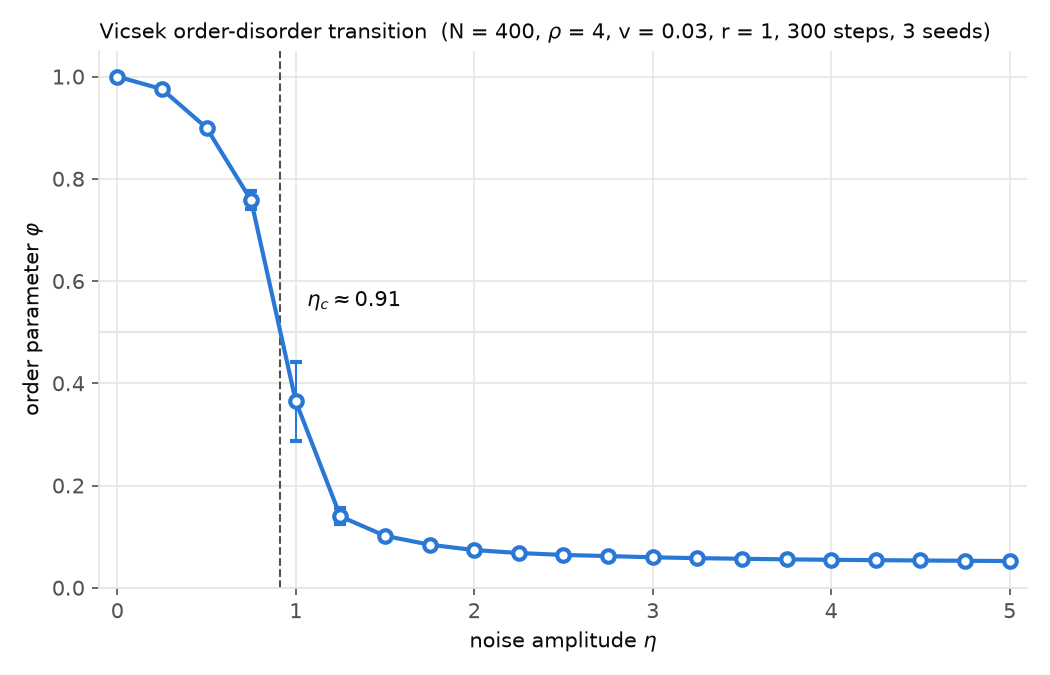

Source data for this figure (header and first rows):
N, eta, phi_mean, phi_std_over_seeds, phi_seed0, phi_seed1, phi_seed2
400, 0.00, 1, 0.0000, 1, 1, 1
400, 0.25, 0.9755, 0.0015, 0.9771, 0.9741, 0.9752
400, 0.50, 0.8997, 0.0060, 0.9065, 0.8977, 0.8949
400, 0.75, 0.7579, 0.0174, 0.7777, 0.7507, 0.7452
400, 1.00, 0.3648, 0.0771, 0.4082, 0.4105, 0.2758
400, 1.25, 0.1396, 0.0159, 0.1400, 0.1235, 0.1552
400, 1.50, 0.1016, 0.0013, 0.1002, 0.1029, 0.1016
400, 1.75, 0.0842, 0.0007, 0.0835, 0.0842, 0.0849
400, 2.00, 0.0737, 0.0005, 0.0742, 0.0736, 0.0733
400, 2.25, 0.0680, 0.0013, 0.0679, 0.0693, 0.0667
400, 2.50, 0.0641, 0.0015, 0.0644, 0.0655, 0.0625
400, 2.75, 0.0620, 0.0013, 0.0621, 0.0632, 0.0606
400, 3.00, 0.0596, 0.0015, 0.0590, 0.0613, 0.0584
400, 3.25, 0.0579, 0.0015, 0.0572, 0.0596, 0.0569
400, 3.50, 0.0567, 0.0017, 0.0557, 0.0587, 0.0558
400, 3.75, 0.0555, 0.0019, 0.0542, 0.0577, 0.0547
400, 4.00, 0.0547, 0.0017, 0.0533, 0.0566, 0.0542
400, 4.25, 0.0540, 0.0018, 0.0524, 0.0560, 0.0535
400, 4.50, 0.0533, 0.0019, 0.0515, 0.0553, 0.0532
400, 4.75, 0.0527, 0.0020, 0.0509, 0.0548, 0.0525
400, 5.00, 0.0522, 0.0020, 0.0503, 0.0543, 0.0520
